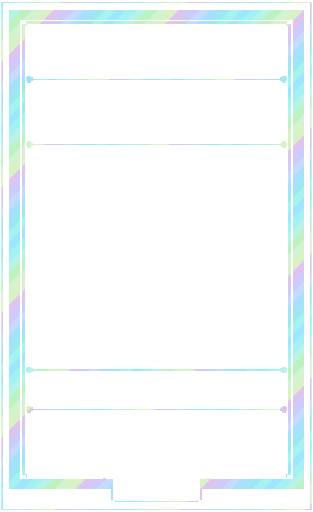
t = 0.00 s
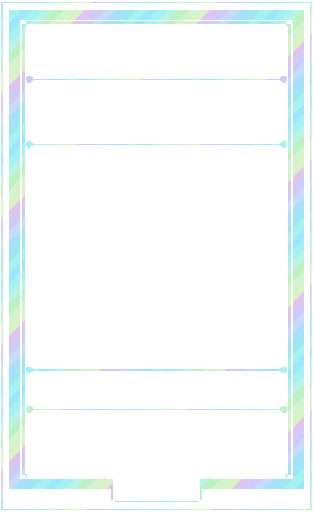
t = 3.00 s
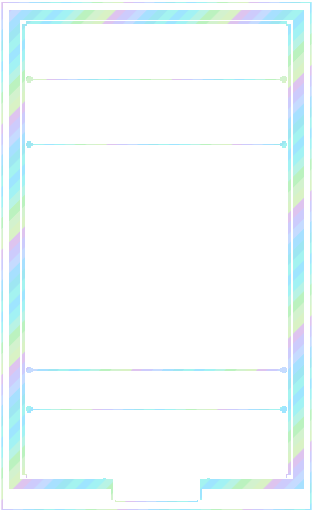
t = 6.00 s
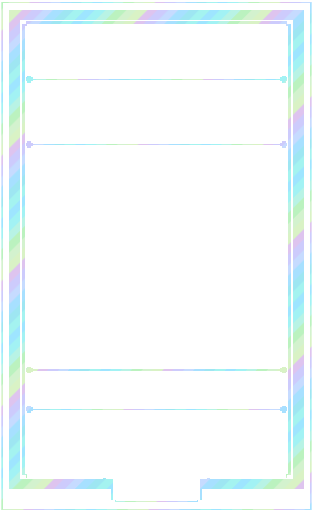
t = 9.00 s

The animated SVG that drew these frames (rendered in a browser with its animation timeline set to each time). Animation: 1 SMIL element (animateTransform=1); frames cover the first 9.00 s, repeats indefinitely.

<?xml version='1.0' encoding='utf-8'?>
<svg xmlns="http://www.w3.org/2000/svg" width="1440" height="2352" viewBox="0 0 240 392" shape-rendering="crispEdges"><defs><mask id="no-plaque" maskUnits="userSpaceOnUse" x="0" y="0" width="240" height="392"><rect x="0" y="0" width="240" height="392" fill="#fff"/><rect x="87" y="365" width="66" height="18" fill="#000"/></mask></defs><g mask="url(#no-plaque)"><title>blue foil trim</title><defs><clipPath id="art-clip"><rect x="18" y="112" width="204" height="170" fill="#fff" /></clipPath><clipPath id="body-clip"><path d="M18 18h204v348h-204zM18 112h204v170h-204z" fill-rule="evenodd" clip-rule="evenodd" /></clipPath><clipPath id="trim-clip"><rect x="7" y="7" width="226" height="8" fill="#fff" /><path d="M9 8h25v1h1v4h-1v1H9v-1h-1V9h1z" fill="#fff" /><rect x="9" y="8" width="25" height="1" fill="#fff" /><rect x="8" y="9" width="1" height="4" fill="#fff" /><rect x="9" y="13" width="25" height="1" fill="#fff" /><rect x="34" y="9" width="1" height="4" fill="#fff" /><rect x="11" y="10" width="5" height="1" fill="#fff" /><path d="M38 8h31v1h1v4h-1v1H38v-1h-1V9h1z" fill="#fff" /><rect x="38" y="8" width="31" height="1" fill="#fff" /><rect x="37" y="9" width="1" height="4" fill="#fff" /><rect x="38" y="13" width="31" height="1" fill="#fff" /><rect x="69" y="9" width="1" height="4" fill="#fff" /><rect x="40" y="10" width="5" height="1" fill="#fff" /><path d="M73 8h19v1h1v4h-1v1H73v-1h-1V9h1z" fill="#fff" /><rect x="73" y="8" width="19" height="1" fill="#fff" /><rect x="72" y="9" width="1" height="4" fill="#fff" /><rect x="73" y="13" width="19" height="1" fill="#fff" /><rect x="92" y="9" width="1" height="4" fill="#fff" /><rect x="75" y="10" width="5" height="1" fill="#fff" /><path d="M96 8h27v1h1v4h-1v1H96v-1h-1V9h1z" fill="#fff" /><rect x="96" y="8" width="27" height="1" fill="#fff" /><rect x="95" y="9" width="1" height="4" fill="#fff" /><rect x="96" y="13" width="27" height="1" fill="#fff" /><rect x="123" y="9" width="1" height="4" fill="#fff" /><rect x="98" y="10" width="5" height="1" fill="#fff" /><path d="M127 8h22v1h1v4h-1v1H127v-1h-1V9h1z" fill="#fff" /><rect x="127" y="8" width="22" height="1" fill="#fff" /><rect x="126" y="9" width="1" height="4" fill="#fff" /><rect x="127" y="13" width="22" height="1" fill="#fff" /><rect x="149" y="9" width="1" height="4" fill="#fff" /><rect x="129" y="10" width="5" height="1" fill="#fff" /><path d="M153 8h29v1h1v4h-1v1H153v-1h-1V9h1z" fill="#fff" /><rect x="153" y="8" width="29" height="1" fill="#fff" /><rect x="152" y="9" width="1" height="4" fill="#fff" /><rect x="153" y="13" width="29" height="1" fill="#fff" /><rect x="182" y="9" width="1" height="4" fill="#fff" /><rect x="155" y="10" width="5" height="1" fill="#fff" /><path d="M186 8h20v1h1v4h-1v1H186v-1h-1V9h1z" fill="#fff" /><rect x="186" y="8" width="20" height="1" fill="#fff" /><rect x="185" y="9" width="1" height="4" fill="#fff" /><rect x="186" y="13" width="20" height="1" fill="#fff" /><rect x="206" y="9" width="1" height="4" fill="#fff" /><rect x="188" y="10" width="5" height="1" fill="#fff" /><path d="M210 8h21v1h1v4h-1v1H210v-1h-1V9h1z" fill="#fff" /><rect x="210" y="8" width="21" height="1" fill="#fff" /><rect x="209" y="9" width="1" height="4" fill="#fff" /><rect x="210" y="13" width="21" height="1" fill="#fff" /><rect x="231" y="9" width="1" height="4" fill="#fff" /><rect x="212" y="10" width="5" height="1" fill="#fff" /><rect x="7" y="367" width="80" height="8" fill="#fff" /><rect x="153" y="367" width="80" height="8" fill="#fff" /><path d="M9 368h25v1h1v4h-1v1H9v-1h-1V369h1z" fill="#fff" /><rect x="9" y="368" width="25" height="1" fill="#fff" /><rect x="8" y="369" width="1" height="4" fill="#fff" /><rect x="9" y="373" width="25" height="1" fill="#fff" /><rect x="34" y="369" width="1" height="4" fill="#fff" /><rect x="11" y="370" width="5" height="1" fill="#fff" /><path d="M38 368h31v1h1v4h-1v1H38v-1h-1V369h1z" fill="#fff" /><rect x="38" y="368" width="31" height="1" fill="#fff" /><rect x="37" y="369" width="1" height="4" fill="#fff" /><rect x="38" y="373" width="31" height="1" fill="#fff" /><rect x="69" y="369" width="1" height="4" fill="#fff" /><rect x="40" y="370" width="5" height="1" fill="#fff" /><rect x="73" y="368" width="14" height="1" fill="#fff" /><rect x="72" y="369" width="1" height="4" fill="#fff" /><rect x="73" y="373" width="14" height="1" fill="#fff" /><rect x="75" y="370" width="5" height="1" fill="#fff" /><path d="M153 368h29v1h1v4h-1v1H153v-1h-1V369h1z" fill="#fff" /><rect x="153" y="368" width="29" height="1" fill="#fff" /><rect x="153" y="373" width="29" height="1" fill="#fff" /><rect x="182" y="369" width="1" height="4" fill="#fff" /><rect x="155" y="370" width="5" height="1" fill="#fff" /><path d="M186 368h20v1h1v4h-1v1H186v-1h-1V369h1z" fill="#fff" /><rect x="186" y="368" width="20" height="1" fill="#fff" /><rect x="185" y="369" width="1" height="4" fill="#fff" /><rect x="186" y="373" width="20" height="1" fill="#fff" /><rect x="206" y="369" width="1" height="4" fill="#fff" /><rect x="188" y="370" width="5" height="1" fill="#fff" /><path d="M210 368h21v1h1v4h-1v1H210v-1h-1V369h1z" fill="#fff" /><rect x="210" y="368" width="21" height="1" fill="#fff" /><rect x="209" y="369" width="1" height="4" fill="#fff" /><rect x="210" y="373" width="21" height="1" fill="#fff" /><rect x="231" y="369" width="1" height="4" fill="#fff" /><rect x="212" y="370" width="5" height="1" fill="#fff" /><rect x="7" y="7" width="8" height="368" fill="#fff" /><path d="M9 8h4v1h1v20h-1v1H9v-1h-1V9h1z" fill="#fff" /><rect x="9" y="8" width="4" height="1" fill="#fff" /><rect x="8" y="9" width="1" height="20" fill="#fff" /><rect x="9" y="29" width="4" height="1" fill="#fff" /><rect x="13" y="9" width="1" height="20" fill="#fff" /><rect x="10" y="12" width="1" height="5" fill="#fff" /><path d="M9 32h4v1h1v27h-1v1H9v-1h-1V33h1z" fill="#fff" /><rect x="9" y="32" width="4" height="1" fill="#fff" /><rect x="8" y="33" width="1" height="27" fill="#fff" /><rect x="9" y="60" width="4" height="1" fill="#fff" /><rect x="13" y="33" width="1" height="27" fill="#fff" /><rect x="10" y="36" width="1" height="5" fill="#fff" /><path d="M9 63h4v1h1v23h-1v1H9v-1h-1V64h1z" fill="#fff" /><rect x="9" y="63" width="4" height="1" fill="#fff" /><rect x="8" y="64" width="1" height="23" fill="#fff" /><rect x="9" y="87" width="4" height="1" fill="#fff" /><rect x="13" y="64" width="1" height="23" fill="#fff" /><rect x="10" y="67" width="1" height="5" fill="#fff" /><path d="M9 90h4v1h1v31h-1v1H9v-1h-1V91h1z" fill="#fff" /><rect x="9" y="90" width="4" height="1" fill="#fff" /><rect x="8" y="91" width="1" height="31" fill="#fff" /><rect x="9" y="122" width="4" height="1" fill="#fff" /><rect x="13" y="91" width="1" height="31" fill="#fff" /><rect x="10" y="94" width="1" height="5" fill="#fff" /><path d="M9 125h4v1h1v21h-1v1H9v-1h-1V126h1z" fill="#fff" /><rect x="9" y="125" width="4" height="1" fill="#fff" /><rect x="8" y="126" width="1" height="21" fill="#fff" /><rect x="9" y="147" width="4" height="1" fill="#fff" /><rect x="13" y="126" width="1" height="21" fill="#fff" /><rect x="10" y="129" width="1" height="5" fill="#fff" /><path d="M9 150h4v1h1v26h-1v1H9v-1h-1V151h1z" fill="#fff" /><rect x="9" y="150" width="4" height="1" fill="#fff" /><rect x="8" y="151" width="1" height="26" fill="#fff" /><rect x="9" y="177" width="4" height="1" fill="#fff" /><rect x="13" y="151" width="1" height="26" fill="#fff" /><rect x="10" y="154" width="1" height="5" fill="#fff" /><path d="M9 180h4v1h1v18h-1v1H9v-1h-1V181h1z" fill="#fff" /><rect x="9" y="180" width="4" height="1" fill="#fff" /><rect x="8" y="181" width="1" height="18" fill="#fff" /><rect x="9" y="199" width="4" height="1" fill="#fff" /><rect x="13" y="181" width="1" height="18" fill="#fff" /><rect x="10" y="184" width="1" height="5" fill="#fff" /><path d="M9 202h4v1h1v29h-1v1H9v-1h-1V203h1z" fill="#fff" /><rect x="9" y="202" width="4" height="1" fill="#fff" /><rect x="8" y="203" width="1" height="29" fill="#fff" /><rect x="9" y="232" width="4" height="1" fill="#fff" /><rect x="13" y="203" width="1" height="29" fill="#fff" /><rect x="10" y="206" width="1" height="5" fill="#fff" /><path d="M9 235h4v1h1v20h-1v1H9v-1h-1V236h1z" fill="#fff" /><rect x="9" y="235" width="4" height="1" fill="#fff" /><rect x="8" y="236" width="1" height="20" fill="#fff" /><rect x="9" y="256" width="4" height="1" fill="#fff" /><rect x="13" y="236" width="1" height="20" fill="#fff" /><rect x="10" y="239" width="1" height="5" fill="#fff" /><path d="M9 259h4v1h1v27h-1v1H9v-1h-1V260h1z" fill="#fff" /><rect x="9" y="259" width="4" height="1" fill="#fff" /><rect x="8" y="260" width="1" height="27" fill="#fff" /><rect x="9" y="287" width="4" height="1" fill="#fff" /><rect x="13" y="260" width="1" height="27" fill="#fff" /><rect x="10" y="263" width="1" height="5" fill="#fff" /><path d="M9 290h4v1h1v23h-1v1H9v-1h-1V291h1z" fill="#fff" /><rect x="9" y="290" width="4" height="1" fill="#fff" /><rect x="8" y="291" width="1" height="23" fill="#fff" /><rect x="9" y="314" width="4" height="1" fill="#fff" /><rect x="13" y="291" width="1" height="23" fill="#fff" /><rect x="10" y="294" width="1" height="5" fill="#fff" /><path d="M9 317h4v1h1v31h-1v1H9v-1h-1V318h1z" fill="#fff" /><rect x="9" y="317" width="4" height="1" fill="#fff" /><rect x="8" y="318" width="1" height="31" fill="#fff" /><rect x="9" y="349" width="4" height="1" fill="#fff" /><rect x="13" y="318" width="1" height="31" fill="#fff" /><rect x="10" y="321" width="1" height="5" fill="#fff" /><path d="M9 352h4v1h1v20h-1v1H9v-1h-1V353h1z" fill="#fff" /><rect x="9" y="352" width="4" height="1" fill="#fff" /><rect x="8" y="353" width="1" height="20" fill="#fff" /><rect x="9" y="373" width="4" height="1" fill="#fff" /><rect x="13" y="353" width="1" height="20" fill="#fff" /><rect x="10" y="356" width="1" height="5" fill="#fff" /><rect x="225" y="7" width="8" height="368" fill="#fff" /><path d="M227 8h4v1h1v20h-1v1H227v-1h-1V9h1z" fill="#fff" /><rect x="227" y="8" width="4" height="1" fill="#fff" /><rect x="226" y="9" width="1" height="20" fill="#fff" /><rect x="227" y="29" width="4" height="1" fill="#fff" /><rect x="231" y="9" width="1" height="20" fill="#fff" /><rect x="228" y="12" width="1" height="5" fill="#fff" /><path d="M227 32h4v1h1v27h-1v1H227v-1h-1V33h1z" fill="#fff" /><rect x="227" y="32" width="4" height="1" fill="#fff" /><rect x="226" y="33" width="1" height="27" fill="#fff" /><rect x="227" y="60" width="4" height="1" fill="#fff" /><rect x="231" y="33" width="1" height="27" fill="#fff" /><rect x="228" y="36" width="1" height="5" fill="#fff" /><path d="M227 63h4v1h1v23h-1v1H227v-1h-1V64h1z" fill="#fff" /><rect x="227" y="63" width="4" height="1" fill="#fff" /><rect x="226" y="64" width="1" height="23" fill="#fff" /><rect x="227" y="87" width="4" height="1" fill="#fff" /><rect x="231" y="64" width="1" height="23" fill="#fff" /><rect x="228" y="67" width="1" height="5" fill="#fff" /><path d="M227 90h4v1h1v31h-1v1H227v-1h-1V91h1z" fill="#fff" /><rect x="227" y="90" width="4" height="1" fill="#fff" /><rect x="226" y="91" width="1" height="31" fill="#fff" /><rect x="227" y="122" width="4" height="1" fill="#fff" /><rect x="231" y="91" width="1" height="31" fill="#fff" /><rect x="228" y="94" width="1" height="5" fill="#fff" /><path d="M227 125h4v1h1v21h-1v1H227v-1h-1V126h1z" fill="#fff" /><rect x="227" y="125" width="4" height="1" fill="#fff" /><rect x="226" y="126" width="1" height="21" fill="#fff" /><rect x="227" y="147" width="4" height="1" fill="#fff" /><rect x="231" y="126" width="1" height="21" fill="#fff" /><rect x="228" y="129" width="1" height="5" fill="#fff" /><path d="M227 150h4v1h1v26h-1v1H227v-1h-1V151h1z" fill="#fff" /><rect x="227" y="150" width="4" height="1" fill="#fff" /><rect x="226" y="151" width="1" height="26" fill="#fff" /><rect x="227" y="177" width="4" height="1" fill="#fff" /><rect x="231" y="151" width="1" height="26" fill="#fff" /><rect x="228" y="154" width="1" height="5" fill="#fff" /><path d="M227 180h4v1h1v18h-1v1H227v-1h-1V181h1z" fill="#fff" /><rect x="227" y="180" width="4" height="1" fill="#fff" /><rect x="226" y="181" width="1" height="18" fill="#fff" /><rect x="227" y="199" width="4" height="1" fill="#fff" /><rect x="231" y="181" width="1" height="18" fill="#fff" /><rect x="228" y="184" width="1" height="5" fill="#fff" /><path d="M227 202h4v1h1v29h-1v1H227v-1h-1V203h1z" fill="#fff" /><rect x="227" y="202" width="4" height="1" fill="#fff" /><rect x="226" y="203" width="1" height="29" fill="#fff" /><rect x="227" y="232" width="4" height="1" fill="#fff" /><rect x="231" y="203" width="1" height="29" fill="#fff" /><rect x="228" y="206" width="1" height="5" fill="#fff" /><path d="M227 235h4v1h1v20h-1v1H227v-1h-1V236h1z" fill="#fff" /><rect x="227" y="235" width="4" height="1" fill="#fff" /><rect x="226" y="236" width="1" height="20" fill="#fff" /><rect x="227" y="256" width="4" height="1" fill="#fff" /><rect x="231" y="236" width="1" height="20" fill="#fff" /><rect x="228" y="239" width="1" height="5" fill="#fff" /><path d="M227 259h4v1h1v27h-1v1H227v-1h-1V260h1z" fill="#fff" /><rect x="227" y="259" width="4" height="1" fill="#fff" /><rect x="226" y="260" width="1" height="27" fill="#fff" /><rect x="227" y="287" width="4" height="1" fill="#fff" /><rect x="231" y="260" width="1" height="27" fill="#fff" /><rect x="228" y="263" width="1" height="5" fill="#fff" /><path d="M227 290h4v1h1v23h-1v1H227v-1h-1V291h1z" fill="#fff" /><rect x="227" y="290" width="4" height="1" fill="#fff" /><rect x="226" y="291" width="1" height="23" fill="#fff" /><rect x="227" y="314" width="4" height="1" fill="#fff" /><rect x="231" y="291" width="1" height="23" fill="#fff" /><rect x="228" y="294" width="1" height="5" fill="#fff" /><path d="M227 317h4v1h1v31h-1v1H227v-1h-1V318h1z" fill="#fff" /><rect x="227" y="317" width="4" height="1" fill="#fff" /><rect x="226" y="318" width="1" height="31" fill="#fff" /><rect x="227" y="349" width="4" height="1" fill="#fff" /><rect x="231" y="318" width="1" height="31" fill="#fff" /><rect x="228" y="321" width="1" height="5" fill="#fff" /><path d="M227 352h4v1h1v20h-1v1H227v-1h-1V353h1z" fill="#fff" /><rect x="227" y="352" width="4" height="1" fill="#fff" /><rect x="226" y="353" width="1" height="20" fill="#fff" /><rect x="227" y="373" width="4" height="1" fill="#fff" /><rect x="231" y="353" width="1" height="20" fill="#fff" /><rect x="228" y="356" width="1" height="5" fill="#fff" /><path d="M20 16H220v2h3v346h-3v2h-59v3h-6v14h-3v2H88v-2h-3v-14h-6v-3H20v-2h-3V18h3zM21 18H219v2h2v343h-2v3h-60v3h-6v14h-2v1H89v-1h-2v-14h-6v-3H21v-3h-2V20h2z" fill="#fff" fill-rule="evenodd" clip-rule="evenodd" /><rect x="28" y="17" width="8" height="1" fill="#fff" /><rect x="73" y="17" width="8" height="1" fill="#fff" /><rect x="134" y="17" width="8" height="1" fill="#fff" /><rect x="197" y="17" width="8" height="1" fill="#fff" /><rect x="17" y="85" width="1" height="7" fill="#fff" /><rect x="222" y="89" width="1" height="4" fill="#fff" /><rect x="17" y="174" width="1" height="7" fill="#fff" /><rect x="222" y="178" width="1" height="4" fill="#fff" /><rect x="17" y="265" width="1" height="7" fill="#fff" /><rect x="222" y="269" width="1" height="4" fill="#fff" /><rect x="17" y="338" width="1" height="7" fill="#fff" /><rect x="222" y="342" width="1" height="4" fill="#fff" /><rect x="21" y="60" width="198" height="1" fill="#fff" /><rect x="23" y="60" width="194" height="1" fill="#fff" /><path d="M21 58h3v1h1v3h-1v1H21v-1h-1V59h1z" fill="#fff" /><rect x="21" y="59" width="3" height="3" fill="#fff" /><rect x="21" y="59" width="3" height="1" fill="#fff" /><rect x="21" y="61" width="3" height="1" fill="#fff" /><path d="M216 58h3v1h1v3h-1v1H216v-1h-1V59h1z" fill="#fff" /><rect x="216" y="59" width="3" height="3" fill="#fff" /><rect x="216" y="59" width="3" height="1" fill="#fff" /><rect x="216" y="61" width="3" height="1" fill="#fff" /><rect x="21" y="110" width="198" height="1" fill="#fff" /><rect x="23" y="110" width="194" height="1" fill="#fff" /><path d="M21 108h3v1h1v3h-1v1H21v-1h-1V109h1z" fill="#fff" /><rect x="21" y="109" width="3" height="3" fill="#fff" /><rect x="21" y="109" width="3" height="1" fill="#fff" /><rect x="21" y="111" width="3" height="1" fill="#fff" /><path d="M216 108h3v1h1v3h-1v1H216v-1h-1V109h1z" fill="#fff" /><rect x="216" y="109" width="3" height="3" fill="#fff" /><rect x="216" y="109" width="3" height="1" fill="#fff" /><rect x="216" y="111" width="3" height="1" fill="#fff" /><rect x="21" y="283" width="198" height="1" fill="#fff" /><rect x="23" y="283" width="194" height="1" fill="#fff" /><path d="M21 281h3v1h1v3h-1v1H21v-1h-1V282h1z" fill="#fff" /><rect x="21" y="282" width="3" height="3" fill="#fff" /><rect x="21" y="282" width="3" height="1" fill="#fff" /><rect x="21" y="284" width="3" height="1" fill="#fff" /><path d="M216 281h3v1h1v3h-1v1H216v-1h-1V282h1z" fill="#fff" /><rect x="216" y="282" width="3" height="3" fill="#fff" /><rect x="216" y="282" width="3" height="1" fill="#fff" /><rect x="216" y="284" width="3" height="1" fill="#fff" /><rect x="21" y="313" width="198" height="1" fill="#fff" /><rect x="23" y="313" width="194" height="1" fill="#fff" /><path d="M21 311h3v1h1v3h-1v1H21v-1h-1V312h1z" fill="#fff" /><rect x="21" y="312" width="3" height="3" fill="#fff" /><rect x="21" y="312" width="3" height="1" fill="#fff" /><rect x="21" y="314" width="3" height="1" fill="#fff" /><path d="M216 311h3v1h1v3h-1v1H216v-1h-1V312h1z" fill="#fff" /><rect x="216" y="312" width="3" height="3" fill="#fff" /><rect x="216" y="312" width="3" height="1" fill="#fff" /><rect x="216" y="314" width="3" height="1" fill="#fff" /><rect x="1" y="1" width="238" height="1" fill="#fff" /><rect x="1" y="390" width="238" height="1" fill="#fff" /><rect x="1" y="2" width="1" height="388" fill="#fff" /><rect x="238" y="2" width="1" height="388" fill="#fff" /></clipPath><clipPath id="outer-clip"><rect x="0" y="0" width="240" height="7" fill="#fff" /><rect x="0" y="7" width="7" height="385" fill="#fff" /><rect x="233" y="7" width="7" height="385" fill="#fff" /><rect x="7" y="385" width="226" height="7" fill="#fff" /></clipPath><pattern id="foil-palette" width="96" height="96" patternUnits="userSpaceOnUse"><polygon points="-96,0 -100,4 -104,8 -108,12 -112,16 -116,20 -120,24 -124,28 -128,32 -132,36 -136,40 -140,44 -144,48 -148,52 -152,56 -156,60 -160,64 -164,68 -168,72 -172,76 -176,80 -180,84 -184,88 -188,92 -192,96 -196,100 -188,100 -184,96 -180,92 -176,88 -172,84 -168,80 -164,76 -160,72 -156,68 -152,64 -148,60 -144,56 -140,52 -136,48 -132,44 -128,40 -124,36 -120,32 -116,28 -112,24 -108,20 -104,16 -100,12 -96,8 -92,4 -88,0" fill="#79dbff" /><polygon points="-88,0 -92,4 -96,8 -100,12 -104,16 -108,20 -112,24 -116,28 -120,32 -124,36 -128,40 -132,44 -136,48 -140,52 -144,56 -148,60 -152,64 -156,68 -160,72 -164,76 -168,80 -172,84 -176,88 -180,92 -184,96 -188,100 -180,100 -176,96 -172,92 -168,88 -164,84 -160,80 -156,76 -152,72 -148,68 -144,64 -140,60 -136,56 -132,52 -128,48 -124,44 -120,40 -116,36 -112,32 -108,28 -104,24 -100,20 -96,16 -92,12 -88,8 -84,4 -80,0" fill="#7eedf0" /><polygon points="-80,0 -84,4 -88,8 -92,12 -96,16 -100,20 -104,24 -108,28 -112,32 -116,36 -120,40 -124,44 -128,48 -132,52 -136,56 -140,60 -144,64 -148,68 -152,72 -156,76 -160,80 -164,84 -168,88 -172,92 -176,96 -180,100 -172,100 -168,96 -164,92 -160,88 -156,84 -152,80 -148,76 -144,72 -140,68 -136,64 -132,60 -128,56 -124,52 -120,48 -116,44 -112,40 -108,36 -104,32 -100,28 -96,24 -92,20 -88,16 -84,12 -80,8 -76,4 -72,0" fill="#9defdc" /><polygon points="-72,0 -76,4 -80,8 -84,12 -88,16 -92,20 -96,24 -100,28 -104,32 -108,36 -112,40 -116,44 -120,48 -124,52 -128,56 -132,60 -136,64 -140,68 -144,72 -148,76 -152,80 -156,84 -160,88 -164,92 -168,96 -172,100 -164,100 -160,96 -156,92 -152,88 -148,84 -144,80 -140,76 -136,72 -132,68 -128,64 -124,60 -120,56 -116,52 -112,48 -108,44 -104,40 -100,36 -96,32 -92,28 -88,24 -84,20 -80,16 -76,12 -72,8 -68,4 -64,0" fill="#a1eea7" /><polygon points="-64,0 -68,4 -72,8 -76,12 -80,16 -84,20 -88,24 -92,28 -96,32 -100,36 -104,40 -108,44 -112,48 -116,52 -120,56 -124,60 -128,64 -132,68 -136,72 -140,76 -144,80 -148,84 -152,88 -156,92 -160,96 -164,100 -156,100 -152,96 -148,92 -144,88 -140,84 -136,80 -132,76 -128,72 -124,68 -120,64 -116,60 -112,56 -108,52 -104,48 -100,44 -96,40 -92,36 -88,32 -84,28 -80,24 -76,20 -72,16 -68,12 -64,8 -60,4 -56,0" fill="#c3edbb" /><polygon points="-56,0 -60,4 -64,8 -68,12 -72,16 -76,20 -80,24 -84,28 -88,32 -92,36 -96,40 -100,44 -104,48 -108,52 -112,56 -116,60 -120,64 -124,68 -128,72 -132,76 -136,80 -140,84 -144,88 -148,92 -152,96 -156,100 -148,100 -144,96 -140,92 -136,88 -132,84 -128,80 -124,76 -120,72 -116,68 -112,64 -108,60 -104,56 -100,52 -96,48 -92,44 -88,40 -84,36 -80,32 -76,28 -72,24 -68,20 -64,16 -60,12 -56,8 -52,4 -48,0" fill="#cbedaf" /><polygon points="-48,0 -52,4 -56,8 -60,12 -64,16 -68,20 -72,24 -76,28 -80,32 -84,36 -88,40 -92,44 -96,48 -100,52 -104,56 -108,60 -112,64 -116,68 -120,72 -124,76 -128,80 -132,84 -136,88 -140,92 -144,96 -148,100 -140,100 -136,96 -132,92 -128,88 -124,84 -120,80 -116,76 -112,72 -108,68 -104,64 -100,60 -96,56 -92,52 -88,48 -84,44 -80,40 -76,36 -72,32 -68,28 -64,24 -60,20 -56,16 -52,12 -48,8 -44,4 -40,0" fill="#d1aee9" /><polygon points="-40,0 -44,4 -48,8 -52,12 -56,16 -60,20 -64,24 -68,28 -72,32 -76,36 -80,40 -84,44 -88,48 -92,52 -96,56 -100,60 -104,64 -108,68 -112,72 -116,76 -120,80 -124,84 -128,88 -132,92 -136,96 -140,100 -132,100 -128,96 -124,92 -120,88 -116,84 -112,80 -108,76 -104,72 -100,68 -96,64 -92,60 -88,56 -84,52 -80,48 -76,44 -72,40 -68,36 -64,32 -60,28 -56,24 -52,20 -48,16 -44,12 -40,8 -36,4 -32,0" fill="#bab8fb" /><polygon points="-32,0 -36,4 -40,8 -44,12 -48,16 -52,20 -56,24 -60,28 -64,32 -68,36 -72,40 -76,44 -80,48 -84,52 -88,56 -92,60 -96,64 -100,68 -104,72 -108,76 -112,80 -116,84 -120,88 -124,92 -128,96 -132,100 -124,100 -120,96 -116,92 -112,88 -108,84 -104,80 -100,76 -96,72 -92,68 -88,64 -84,60 -80,56 -76,52 -72,48 -68,44 -64,40 -60,36 -56,32 -52,28 -48,24 -44,20 -40,16 -36,12 -32,8 -28,4 -24,0" fill="#b0cdff" /><polygon points="-24,0 -28,4 -32,8 -36,12 -40,16 -44,20 -48,24 -52,28 -56,32 -60,36 -64,40 -68,44 -72,48 -76,52 -80,56 -84,60 -88,64 -92,68 -96,72 -100,76 -104,80 -108,84 -112,88 -116,92 -120,96 -124,100 -116,100 -112,96 -108,92 -104,88 -100,84 -96,80 -92,76 -88,72 -84,68 -80,64 -76,60 -72,56 -68,52 -64,48 -60,44 -56,40 -52,36 -48,32 -44,28 -40,24 -36,20 -32,16 -28,12 -24,8 -20,4 -16,0" fill="#86d5ff" /><polygon points="-16,0 -20,4 -24,8 -28,12 -32,16 -36,20 -40,24 -44,28 -48,32 -52,36 -56,40 -60,44 -64,48 -68,52 -72,56 -76,60 -80,64 -84,68 -88,72 -92,76 -96,80 -100,84 -104,88 -108,92 -112,96 -116,100 -108,100 -104,96 -100,92 -96,88 -92,84 -88,80 -84,76 -80,72 -76,68 -72,64 -68,60 -64,56 -60,52 -56,48 -52,44 -48,40 -44,36 -40,32 -36,28 -32,24 -28,20 -24,16 -20,12 -16,8 -12,4 -8,0" fill="#79ddee" /><polygon points="-8,0 -12,4 -16,8 -20,12 -24,16 -28,20 -32,24 -36,28 -40,32 -44,36 -48,40 -52,44 -56,48 -60,52 -64,56 -68,60 -72,64 -76,68 -80,72 -84,76 -88,80 -92,84 -96,88 -100,92 -104,96 -108,100 -100,100 -96,96 -92,92 -88,88 -84,84 -80,80 -76,76 -72,72 -68,68 -64,64 -60,60 -56,56 -52,52 -48,48 -44,44 -40,40 -36,36 -32,32 -28,28 -24,24 -20,20 -16,16 -12,12 -8,8 -4,4 0,0" fill="#81efea" /><polygon points="0,0 -4,4 -8,8 -12,12 -16,16 -20,20 -24,24 -28,28 -32,32 -36,36 -40,40 -44,44 -48,48 -52,52 -56,56 -60,60 -64,64 -68,68 -72,72 -76,76 -80,80 -84,84 -88,88 -92,92 -96,96 -100,100 -92,100 -88,96 -84,92 -80,88 -76,84 -72,80 -68,76 -64,72 -60,68 -56,64 -52,60 -48,56 -44,52 -40,48 -36,44 -32,40 -28,36 -24,32 -20,28 -16,24 -12,20 -8,16 -4,12 0,8 4,4 8,0" fill="#79dbff" /><polygon points="8,0 4,4 0,8 -4,12 -8,16 -12,20 -16,24 -20,28 -24,32 -28,36 -32,40 -36,44 -40,48 -44,52 -48,56 -52,60 -56,64 -60,68 -64,72 -68,76 -72,80 -76,84 -80,88 -84,92 -88,96 -92,100 -84,100 -80,96 -76,92 -72,88 -68,84 -64,80 -60,76 -56,72 -52,68 -48,64 -44,60 -40,56 -36,52 -32,48 -28,44 -24,40 -20,36 -16,32 -12,28 -8,24 -4,20 0,16 4,12 8,8 12,4 16,0" fill="#7eedf0" /><polygon points="16,0 12,4 8,8 4,12 0,16 -4,20 -8,24 -12,28 -16,32 -20,36 -24,40 -28,44 -32,48 -36,52 -40,56 -44,60 -48,64 -52,68 -56,72 -60,76 -64,80 -68,84 -72,88 -76,92 -80,96 -84,100 -76,100 -72,96 -68,92 -64,88 -60,84 -56,80 -52,76 -48,72 -44,68 -40,64 -36,60 -32,56 -28,52 -24,48 -20,44 -16,40 -12,36 -8,32 -4,28 0,24 4,20 8,16 12,12 16,8 20,4 24,0" fill="#9defdc" /><polygon points="24,0 20,4 16,8 12,12 8,16 4,20 0,24 -4,28 -8,32 -12,36 -16,40 -20,44 -24,48 -28,52 -32,56 -36,60 -40,64 -44,68 -48,72 -52,76 -56,80 -60,84 -64,88 -68,92 -72,96 -76,100 -68,100 -64,96 -60,92 -56,88 -52,84 -48,80 -44,76 -40,72 -36,68 -32,64 -28,60 -24,56 -20,52 -16,48 -12,44 -8,40 -4,36 0,32 4,28 8,24 12,20 16,16 20,12 24,8 28,4 32,0" fill="#a1eea7" /><polygon points="32,0 28,4 24,8 20,12 16,16 12,20 8,24 4,28 0,32 -4,36 -8,40 -12,44 -16,48 -20,52 -24,56 -28,60 -32,64 -36,68 -40,72 -44,76 -48,80 -52,84 -56,88 -60,92 -64,96 -68,100 -60,100 -56,96 -52,92 -48,88 -44,84 -40,80 -36,76 -32,72 -28,68 -24,64 -20,60 -16,56 -12,52 -8,48 -4,44 0,40 4,36 8,32 12,28 16,24 20,20 24,16 28,12 32,8 36,4 40,0" fill="#c3edbb" /><polygon points="40,0 36,4 32,8 28,12 24,16 20,20 16,24 12,28 8,32 4,36 0,40 -4,44 -8,48 -12,52 -16,56 -20,60 -24,64 -28,68 -32,72 -36,76 -40,80 -44,84 -48,88 -52,92 -56,96 -60,100 -52,100 -48,96 -44,92 -40,88 -36,84 -32,80 -28,76 -24,72 -20,68 -16,64 -12,60 -8,56 -4,52 0,48 4,44 8,40 12,36 16,32 20,28 24,24 28,20 32,16 36,12 40,8 44,4 48,0" fill="#cbedaf" /><polygon points="48,0 44,4 40,8 36,12 32,16 28,20 24,24 20,28 16,32 12,36 8,40 4,44 0,48 -4,52 -8,56 -12,60 -16,64 -20,68 -24,72 -28,76 -32,80 -36,84 -40,88 -44,92 -48,96 -52,100 -44,100 -40,96 -36,92 -32,88 -28,84 -24,80 -20,76 -16,72 -12,68 -8,64 -4,60 0,56 4,52 8,48 12,44 16,40 20,36 24,32 28,28 32,24 36,20 40,16 44,12 48,8 52,4 56,0" fill="#d1aee9" /><polygon points="56,0 52,4 48,8 44,12 40,16 36,20 32,24 28,28 24,32 20,36 16,40 12,44 8,48 4,52 0,56 -4,60 -8,64 -12,68 -16,72 -20,76 -24,80 -28,84 -32,88 -36,92 -40,96 -44,100 -36,100 -32,96 -28,92 -24,88 -20,84 -16,80 -12,76 -8,72 -4,68 0,64 4,60 8,56 12,52 16,48 20,44 24,40 28,36 32,32 36,28 40,24 44,20 48,16 52,12 56,8 60,4 64,0" fill="#bab8fb" /><polygon points="64,0 60,4 56,8 52,12 48,16 44,20 40,24 36,28 32,32 28,36 24,40 20,44 16,48 12,52 8,56 4,60 0,64 -4,68 -8,72 -12,76 -16,80 -20,84 -24,88 -28,92 -32,96 -36,100 -28,100 -24,96 -20,92 -16,88 -12,84 -8,80 -4,76 0,72 4,68 8,64 12,60 16,56 20,52 24,48 28,44 32,40 36,36 40,32 44,28 48,24 52,20 56,16 60,12 64,8 68,4 72,0" fill="#b0cdff" /><polygon points="72,0 68,4 64,8 60,12 56,16 52,20 48,24 44,28 40,32 36,36 32,40 28,44 24,48 20,52 16,56 12,60 8,64 4,68 0,72 -4,76 -8,80 -12,84 -16,88 -20,92 -24,96 -28,100 -20,100 -16,96 -12,92 -8,88 -4,84 0,80 4,76 8,72 12,68 16,64 20,60 24,56 28,52 32,48 36,44 40,40 44,36 48,32 52,28 56,24 60,20 64,16 68,12 72,8 76,4 80,0" fill="#86d5ff" /><polygon points="80,0 76,4 72,8 68,12 64,16 60,20 56,24 52,28 48,32 44,36 40,40 36,44 32,48 28,52 24,56 20,60 16,64 12,68 8,72 4,76 0,80 -4,84 -8,88 -12,92 -16,96 -20,100 -12,100 -8,96 -4,92 0,88 4,84 8,80 12,76 16,72 20,68 24,64 28,60 32,56 36,52 40,48 44,44 48,40 52,36 56,32 60,28 64,24 68,20 72,16 76,12 80,8 84,4 88,0" fill="#79ddee" /><polygon points="88,0 84,4 80,8 76,12 72,16 68,20 64,24 60,28 56,32 52,36 48,40 44,44 40,48 36,52 32,56 28,60 24,64 20,68 16,72 12,76 8,80 4,84 0,88 -4,92 -8,96 -12,100 -4,100 0,96 4,92 8,88 12,84 16,80 20,76 24,72 28,68 32,64 36,60 40,56 44,52 48,48 52,44 56,40 60,36 64,32 68,28 72,24 76,20 80,16 84,12 88,8 92,4 96,0" fill="#81efea" /><polygon points="96,0 92,4 88,8 84,12 80,16 76,20 72,24 68,28 64,32 60,36 56,40 52,44 48,48 44,52 40,56 36,60 32,64 28,68 24,72 20,76 16,80 12,84 8,88 4,92 0,96 -4,100 4,100 8,96 12,92 16,88 20,84 24,80 28,76 32,72 36,68 40,64 44,60 48,56 52,52 56,48 60,44 64,40 68,36 72,32 76,28 80,24 84,20 88,16 92,12 96,8 100,4 104,0" fill="#79dbff" /><polygon points="104,0 100,4 96,8 92,12 88,16 84,20 80,24 76,28 72,32 68,36 64,40 60,44 56,48 52,52 48,56 44,60 40,64 36,68 32,72 28,76 24,80 20,84 16,88 12,92 8,96 4,100 12,100 16,96 20,92 24,88 28,84 32,80 36,76 40,72 44,68 48,64 52,60 56,56 60,52 64,48 68,44 72,40 76,36 80,32 84,28 88,24 92,20 96,16 100,12 104,8 108,4 112,0" fill="#7eedf0" /><polygon points="112,0 108,4 104,8 100,12 96,16 92,20 88,24 84,28 80,32 76,36 72,40 68,44 64,48 60,52 56,56 52,60 48,64 44,68 40,72 36,76 32,80 28,84 24,88 20,92 16,96 12,100 20,100 24,96 28,92 32,88 36,84 40,80 44,76 48,72 52,68 56,64 60,60 64,56 68,52 72,48 76,44 80,40 84,36 88,32 92,28 96,24 100,20 104,16 108,12 112,8 116,4 120,0" fill="#9defdc" /><polygon points="120,0 116,4 112,8 108,12 104,16 100,20 96,24 92,28 88,32 84,36 80,40 76,44 72,48 68,52 64,56 60,60 56,64 52,68 48,72 44,76 40,80 36,84 32,88 28,92 24,96 20,100 28,100 32,96 36,92 40,88 44,84 48,80 52,76 56,72 60,68 64,64 68,60 72,56 76,52 80,48 84,44 88,40 92,36 96,32 100,28 104,24 108,20 112,16 116,12 120,8 124,4 128,0" fill="#a1eea7" /><polygon points="128,0 124,4 120,8 116,12 112,16 108,20 104,24 100,28 96,32 92,36 88,40 84,44 80,48 76,52 72,56 68,60 64,64 60,68 56,72 52,76 48,80 44,84 40,88 36,92 32,96 28,100 36,100 40,96 44,92 48,88 52,84 56,80 60,76 64,72 68,68 72,64 76,60 80,56 84,52 88,48 92,44 96,40 100,36 104,32 108,28 112,24 116,20 120,16 124,12 128,8 132,4 136,0" fill="#c3edbb" /><polygon points="136,0 132,4 128,8 124,12 120,16 116,20 112,24 108,28 104,32 100,36 96,40 92,44 88,48 84,52 80,56 76,60 72,64 68,68 64,72 60,76 56,80 52,84 48,88 44,92 40,96 36,100 44,100 48,96 52,92 56,88 60,84 64,80 68,76 72,72 76,68 80,64 84,60 88,56 92,52 96,48 100,44 104,40 108,36 112,32 116,28 120,24 124,20 128,16 132,12 136,8 140,4 144,0" fill="#cbedaf" /><polygon points="144,0 140,4 136,8 132,12 128,16 124,20 120,24 116,28 112,32 108,36 104,40 100,44 96,48 92,52 88,56 84,60 80,64 76,68 72,72 68,76 64,80 60,84 56,88 52,92 48,96 44,100 52,100 56,96 60,92 64,88 68,84 72,80 76,76 80,72 84,68 88,64 92,60 96,56 100,52 104,48 108,44 112,40 116,36 120,32 124,28 128,24 132,20 136,16 140,12 144,8 148,4 152,0" fill="#d1aee9" /><polygon points="152,0 148,4 144,8 140,12 136,16 132,20 128,24 124,28 120,32 116,36 112,40 108,44 104,48 100,52 96,56 92,60 88,64 84,68 80,72 76,76 72,80 68,84 64,88 60,92 56,96 52,100 60,100 64,96 68,92 72,88 76,84 80,80 84,76 88,72 92,68 96,64 100,60 104,56 108,52 112,48 116,44 120,40 124,36 128,32 132,28 136,24 140,20 144,16 148,12 152,8 156,4 160,0" fill="#bab8fb" /><polygon points="160,0 156,4 152,8 148,12 144,16 140,20 136,24 132,28 128,32 124,36 120,40 116,44 112,48 108,52 104,56 100,60 96,64 92,68 88,72 84,76 80,80 76,84 72,88 68,92 64,96 60,100 68,100 72,96 76,92 80,88 84,84 88,80 92,76 96,72 100,68 104,64 108,60 112,56 116,52 120,48 124,44 128,40 132,36 136,32 140,28 144,24 148,20 152,16 156,12 160,8 164,4 168,0" fill="#b0cdff" /><polygon points="168,0 164,4 160,8 156,12 152,16 148,20 144,24 140,28 136,32 132,36 128,40 124,44 120,48 116,52 112,56 108,60 104,64 100,68 96,72 92,76 88,80 84,84 80,88 76,92 72,96 68,100 76,100 80,96 84,92 88,88 92,84 96,80 100,76 104,72 108,68 112,64 116,60 120,56 124,52 128,48 132,44 136,40 140,36 144,32 148,28 152,24 156,20 160,16 164,12 168,8 172,4 176,0" fill="#86d5ff" /><polygon points="176,0 172,4 168,8 164,12 160,16 156,20 152,24 148,28 144,32 140,36 136,40 132,44 128,48 124,52 120,56 116,60 112,64 108,68 104,72 100,76 96,80 92,84 88,88 84,92 80,96 76,100 84,100 88,96 92,92 96,88 100,84 104,80 108,76 112,72 116,68 120,64 124,60 128,56 132,52 136,48 140,44 144,40 148,36 152,32 156,28 160,24 164,20 168,16 172,12 176,8 180,4 184,0" fill="#79ddee" /><polygon points="184,0 180,4 176,8 172,12 168,16 164,20 160,24 156,28 152,32 148,36 144,40 140,44 136,48 132,52 128,56 124,60 120,64 116,68 112,72 108,76 104,80 100,84 96,88 92,92 88,96 84,100 92,100 96,96 100,92 104,88 108,84 112,80 116,76 120,72 124,68 128,64 132,60 136,56 140,52 144,48 148,44 152,40 156,36 160,32 164,28 168,24 172,20 176,16 180,12 184,8 188,4 192,0" fill="#81efea" /><polygon points="192,0 188,4 184,8 180,12 176,16 172,20 168,24 164,28 160,32 156,36 152,40 148,44 144,48 140,52 136,56 132,60 128,64 124,68 120,72 116,76 112,80 108,84 104,88 100,92 96,96 92,100 100,100 104,96 108,92 112,88 116,84 120,80 124,76 128,72 132,68 136,64 140,60 144,56 148,52 152,48 156,44 160,40 164,36 168,32 172,28 176,24 180,20 184,16 188,12 192,8 196,4 200,0" fill="#79dbff" /></pattern></defs><g clip-path="url(#trim-clip)" opacity="0.72"><g data-foil-shift="1"><animateTransform attributeName="transform" type="translate" values="0 0;96 0" dur="12s" repeatCount="indefinite" /><rect x="-240" y="-240" width="720" height="872" fill="url(#foil-palette)" /></g></g></g></svg>
